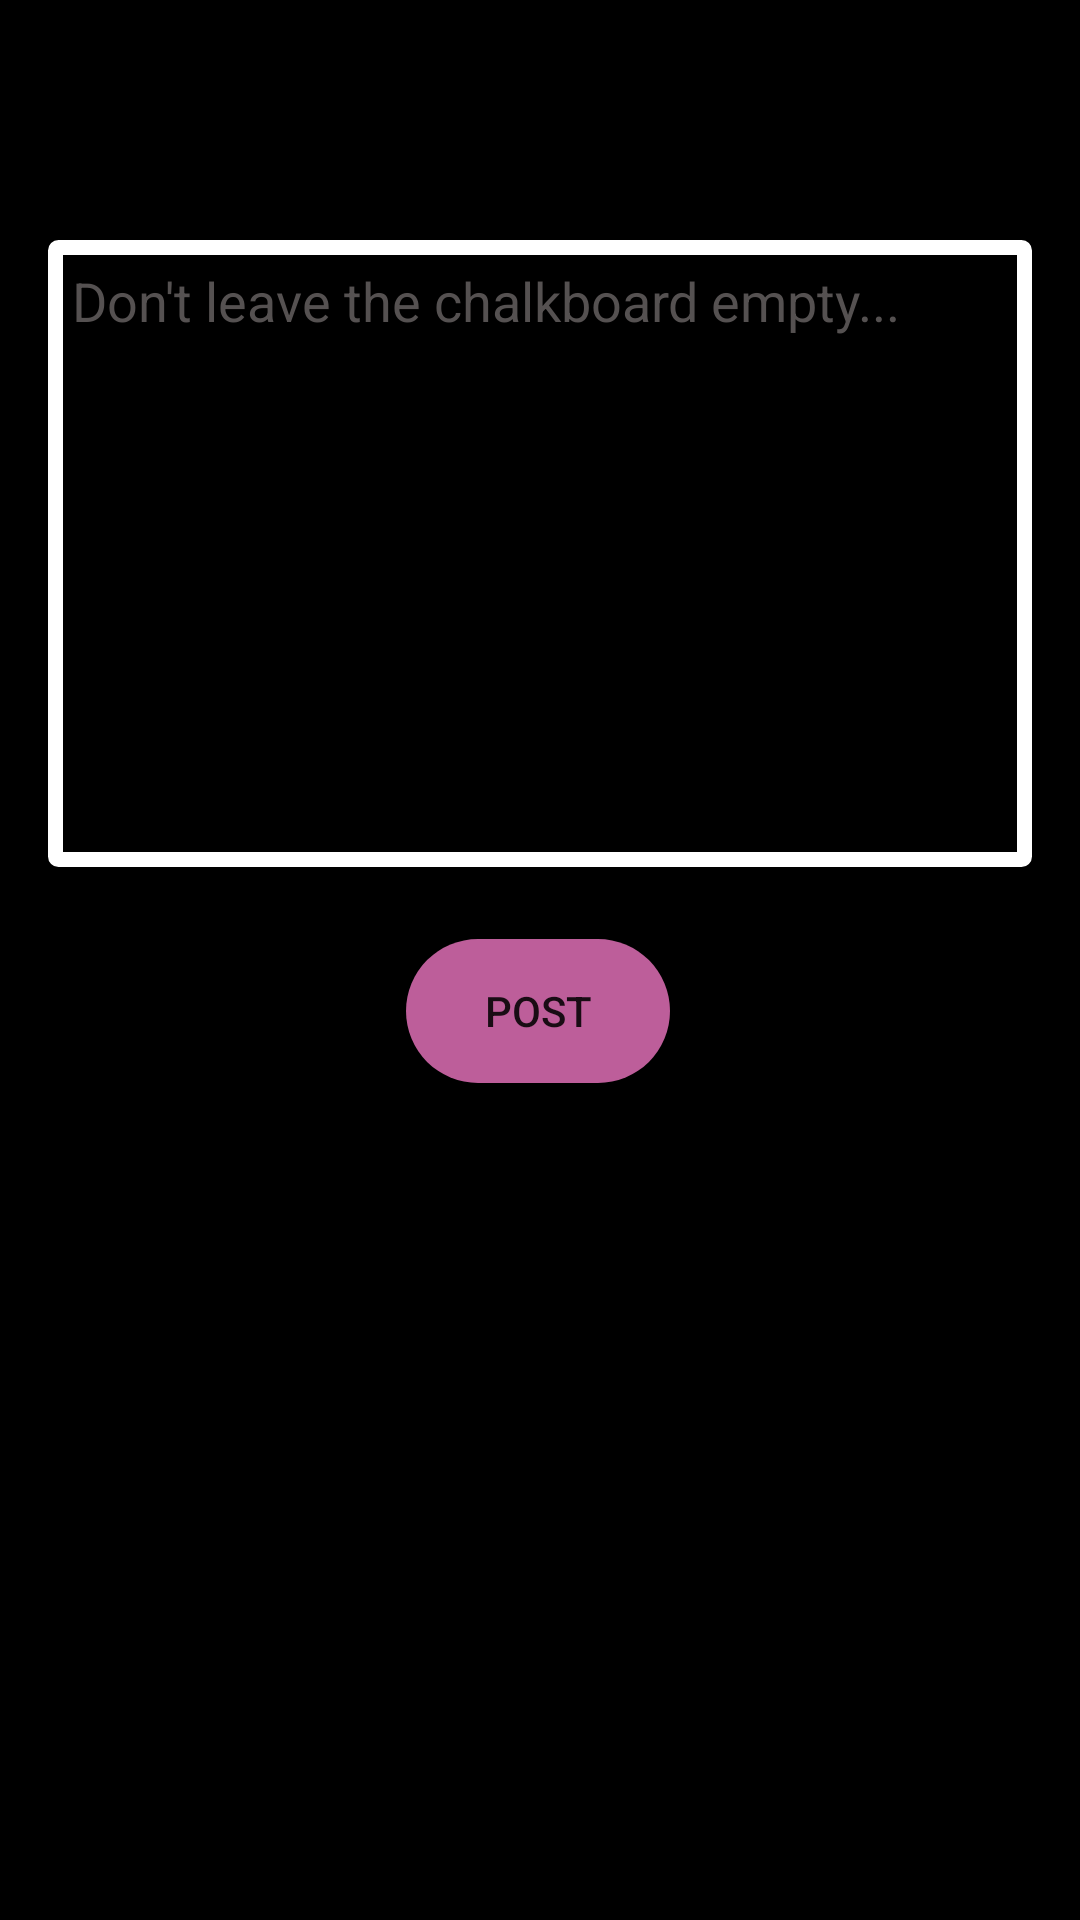

Write the Android layout XML for this screen, with the resource values it uses.
<!-- AndroidManifest.xml: application theme AppTheme -->
<!-- res/layout/fragment_create.xml -->
<?xml version="1.0" encoding="utf-8"?>
<androidx.constraintlayout.widget.ConstraintLayout xmlns:android="http://schemas.android.com/apk/res/android"
    xmlns:app="http://schemas.android.com/apk/res-auto"
    android:layout_width="match_parent"
    android:layout_height="match_parent"
    android:gravity="start">

    <TextView
        android:id="@+id/textViewPostBox"
        android:layout_width="0dp"
        android:layout_height="209dp"
        android:layout_marginStart="16dp"
        android:layout_marginTop="80dp"
        android:layout_marginEnd="16dp"
        android:background="@drawable/my_thick_border"
        app:layout_constraintEnd_toEndOf="parent"
        app:layout_constraintStart_toStartOf="parent"
        app:layout_constraintTop_toTopOf="parent" />

    <EditText
        android:id="@+id/txtbxPostBox"
        android:layout_width="0dp"
        android:layout_height="0dp"
        android:layout_marginStart="8dp"
        android:layout_marginTop="8dp"
        android:layout_marginEnd="4dp"
        android:background="@android:color/transparent"
        android:ems="10"
        android:gravity="top"
        android:hint="Don't leave the chalkboard empty..."
        android:inputType="textMultiLine"
        android:maxLength="250"
        android:textColor="@color/common_google_signin_btn_text_dark_default"
        android:textColorHighlight="@color/colorBlack"
        android:textColorHint="@color/colorGreyDark"
        app:layout_constraintBottom_toBottomOf="@+id/textViewPostBox"
        app:layout_constraintEnd_toEndOf="@+id/textViewPostBox"
        app:layout_constraintHorizontal_bias="0.0"
        app:layout_constraintStart_toStartOf="@+id/textViewPostBox"
        app:layout_constraintTop_toTopOf="@+id/textViewPostBox"
        app:layout_constraintVertical_bias="0.0" />

    <Button
        android:id="@+id/buttonCreatePost"
        android:layout_width="wrap_content"
        android:layout_height="wrap_content"
        android:layout_marginTop="24dp"
        android:background="@drawable/round_pinkie"
        android:text="Post"
        app:layout_constraintEnd_toEndOf="parent"
        app:layout_constraintHorizontal_bias="0.498"
        app:layout_constraintStart_toStartOf="parent"
        app:layout_constraintTop_toBottomOf="@+id/textViewPostBox" />

    <TextView
        android:id="@+id/textViewCharCount"
        android:layout_width="wrap_content"
        android:layout_height="wrap_content"
        android:layout_marginTop="8dp"
        android:textColor="@color/common_google_signin_btn_text_dark_default"
        android:textColorHint="@color/colorGrey"
        android:textSize="18sp"
        app:layout_constraintEnd_toEndOf="parent"
        app:layout_constraintHorizontal_bias="0.771"
        app:layout_constraintStart_toEndOf="@+id/buttonCreatePost"
        app:layout_constraintTop_toBottomOf="@+id/txtbxPostBox" />
</androidx.constraintlayout.widget.ConstraintLayout>
<!-- resources referenced by this layout -->
<resources>
  <color name="colorBlack">#000000</color>
  <color name="colorGrey">#CCCCCC</color>
  <color name="colorGreyDark">#555151</color>
  <!-- drawable my_thick_border (drawable) -->
  <?xml version="1.0" encoding="utf-8"?>
  <shape xmlns:android="http://schemas.android.com/apk/res/android"
      android:shape="rectangle" >
  
      
      <solid
          android:color="@color/colorBlack" >
      </solid>
  
      
      <stroke
          android:width="5dp"
          android:color="@color/colorWhite" >
      </stroke>
  
      
      <corners
          android:radius="1dp"   >
      </corners>
  </shape>
  <!-- drawable round_pinkie (drawable) -->
  <?xml version="1.0" encoding="utf-8"?>
  <shape xmlns:android="http://schemas.android.com/apk/res/android">
  <solid android:color="@color/colorPink"></solid>
      <corners android:radius="25dp"/>
  </shape>
  <style name="AppTheme" parent="Theme.AppCompat.Light.DarkActionBar">
          
          <item name="colorPrimary">@color/colorGrey</item>
          <item name="colorPrimaryDark">@color/colorBlack</item>
          <item name="colorAccent">@color/colorPurple</item>
          <item name="android:navigationBarColor">@color/colorBlack</item>
          <item name="android:windowBackground">@color/colorBlack</item>
          <item name="windowActionBar">false</item>
          <item name="windowNoTitle">true</item>
  
          <item name="android:windowActivityTransitions">true</item>
          <item name="android:windowContentTransitions">true</item>
          <item name="android:windowAllowEnterTransitionOverlap">true</item>
          <item name="android:windowAllowReturnTransitionOverlap">true</item>
      </style>
  <color name="colorWhite">#FFFFFF</color>
  <color name="colorPink">#D7E070B7</color>
  <color name="colorPurple">#9999CC</color>
</resources>
